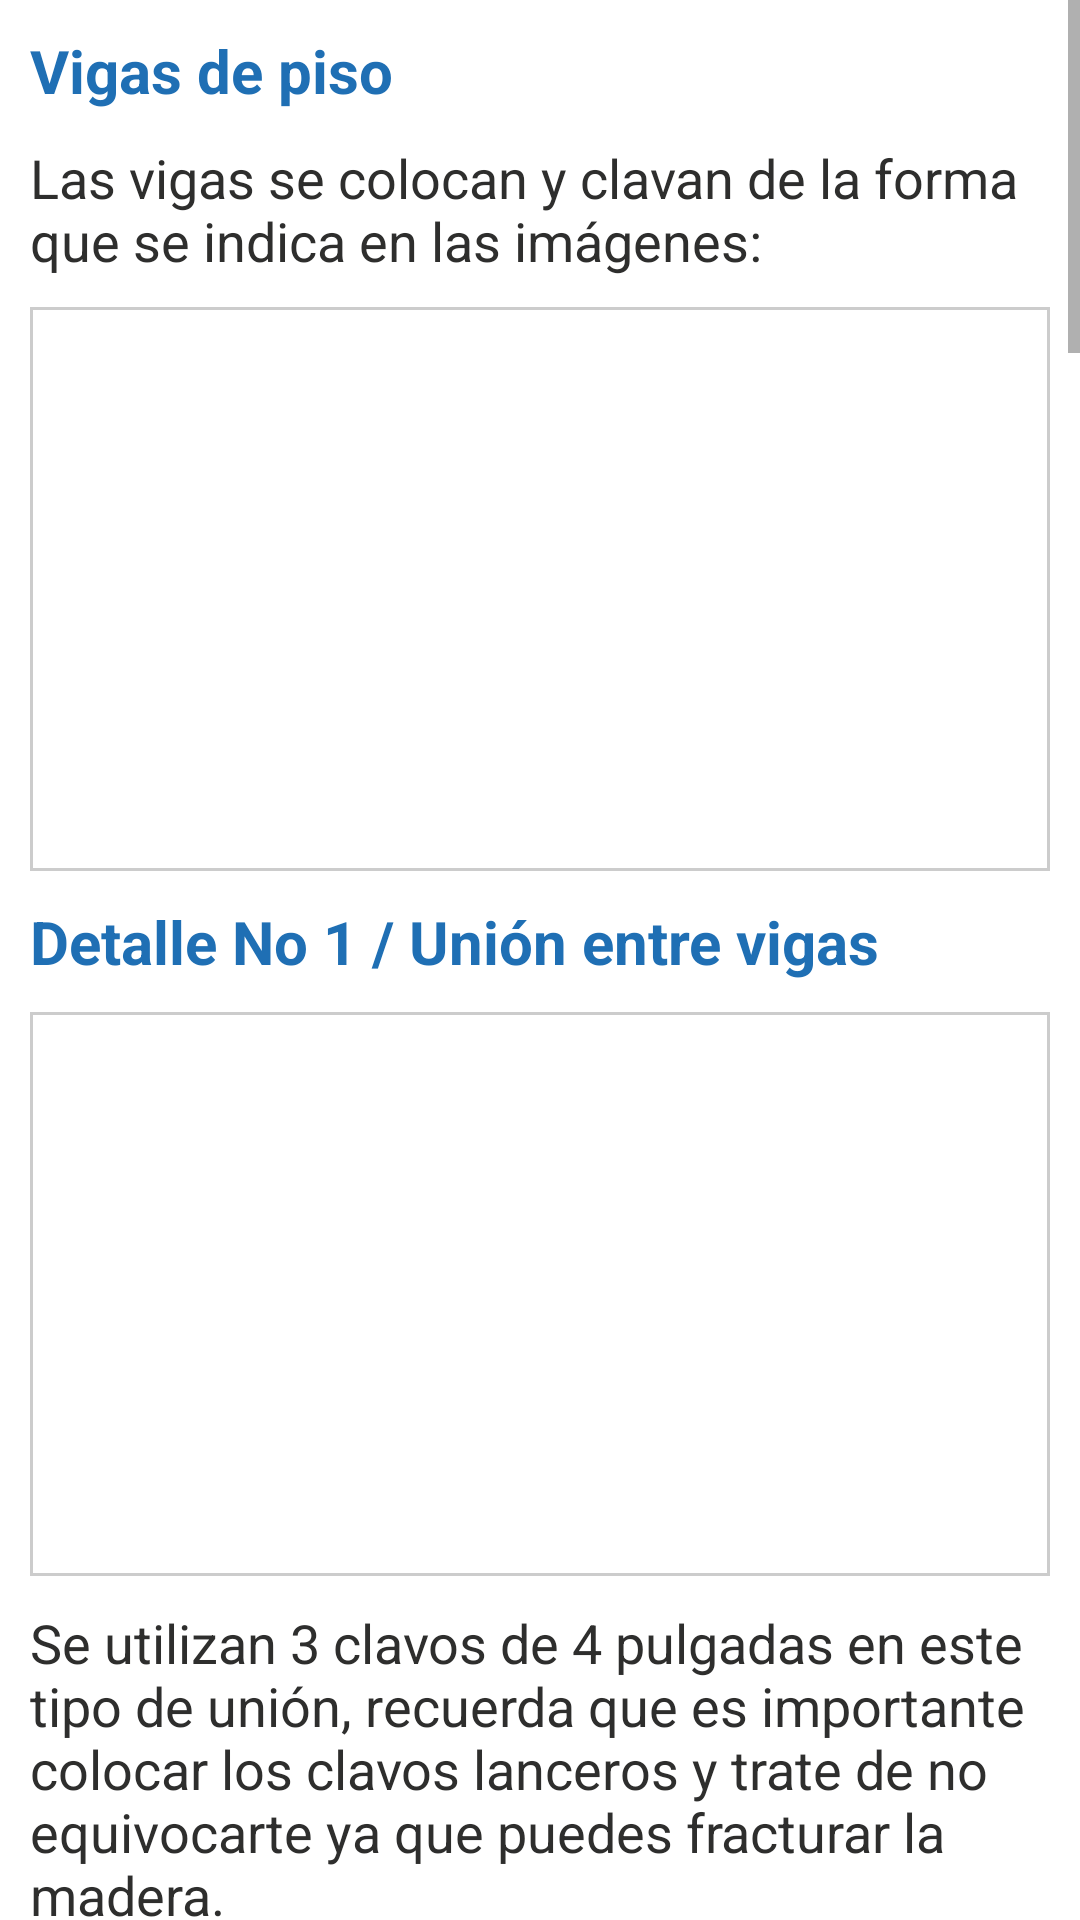

Android layout source for this screen:
<!-- AndroidManifest.xml: fallback theme Theme.MaterialComponents.DayNight.NoActionBar -->
<!-- res/layout/manual_floor.xml -->
<?xml version="1.0" encoding="utf-8"?>
<ScrollView xmlns:android="http://schemas.android.com/apk/res/android"
    android:layout_width="fill_parent"
    android:layout_height="fill_parent" >

    <LinearLayout
        android:layout_width="fill_parent"
        android:layout_height="wrap_content"
        android:orientation="vertical"
        android:padding="10dp" >

        <TextView
            style="@style/TextViewCustomB"
            android:layout_width="fill_parent"
            android:layout_height="wrap_content"
            android:text="@string/manual_floor_1" />

        <TextView
            style="@style/TextViewCustomC"
            android:layout_width="fill_parent"
            android:layout_height="wrap_content"
            android:text="@string/manual_floor_2" />

        <LinearLayout
            style="@style/LinearLayoutThumbnails"
            android:layout_width="fill_parent"
            android:layout_height="wrap_content" >

            <LinearLayout
                style="@style/LinearLayoutThumbnailsWrapper"
                android:layout_width="fill_parent"
                android:layout_height="wrap_content" >

                <ImageView
                    android:id="@+id/imageViewManualFloorA"
                    style="@style/ImageViewCustom"
                    android:layout_height="@dimen/manual_image_height_b" />
            </LinearLayout>
        </LinearLayout>

        <TextView
            style="@style/TextViewCustomB"
            android:layout_width="fill_parent"
            android:layout_height="wrap_content"
            android:text="@string/manual_floor_4" />

        <LinearLayout
            style="@style/LinearLayoutThumbnails"
            android:layout_width="fill_parent"
            android:layout_height="wrap_content" >

            <LinearLayout
                style="@style/LinearLayoutThumbnailsWrapper"
                android:layout_width="fill_parent"
                android:layout_height="wrap_content" >

                <ImageView
                    android:id="@+id/imageViewManualFloorB"
                    style="@style/ImageViewCustom"
                    android:layout_height="@dimen/manual_image_height_b" />
            </LinearLayout>
        </LinearLayout>

        <TextView
            style="@style/TextViewCustomC"
            android:layout_width="fill_parent"
            android:layout_height="wrap_content"
            android:text="@string/manual_floor_6" />

        <TextView
            style="@style/TextViewCustomB"
            android:layout_width="fill_parent"
            android:layout_height="wrap_content"
            android:text="@string/manual_floor_7" />

        <LinearLayout
            style="@style/LinearLayoutThumbnails"
            android:layout_width="fill_parent"
            android:layout_height="wrap_content" >

            <LinearLayout
                style="@style/LinearLayoutThumbnailsWrapper"
                android:layout_width="fill_parent"
                android:layout_height="wrap_content" >

                <ImageView
                    android:id="@+id/imageViewManualFloorC"
                    style="@style/ImageViewCustom"
                    android:layout_height="@dimen/manual_image_height_b" />
            </LinearLayout>
        </LinearLayout>

        <TextView
            style="@style/TextViewCustomC"
            android:layout_width="fill_parent"
            android:layout_height="wrap_content"
            android:text="@string/manual_floor_9" />

        <TextView
            style="@style/TextViewCustomB"
            android:layout_width="fill_parent"
            android:layout_height="wrap_content"
            android:text="@string/manual_floor_10" />

        <TextView
            style="@style/TextViewCustomC"
            android:layout_width="fill_parent"
            android:layout_height="wrap_content"
            android:text="@string/manual_floor_11" />

        <LinearLayout
            style="@style/LinearLayoutThumbnails"
            android:layout_width="fill_parent"
            android:layout_height="wrap_content" >

            <LinearLayout
                style="@style/LinearLayoutThumbnailsWrapper"
                android:layout_width="fill_parent"
                android:layout_height="wrap_content" >

                <ImageView
                    android:id="@+id/imageViewManualFloorD"
                    style="@style/ImageViewCustom"
                    android:layout_height="@dimen/manual_image_height_d" />
            </LinearLayout>
        </LinearLayout>

        <TextView
            style="@style/TextViewCustomC"
            android:layout_width="fill_parent"
            android:layout_height="wrap_content"
            android:text="@string/manual_floor_13" />

        <LinearLayout
            style="@style/LinearLayoutThumbnails"
            android:layout_width="fill_parent"
            android:layout_height="wrap_content" >

            <LinearLayout
                style="@style/LinearLayoutThumbnailsWrapper"
                android:layout_width="fill_parent"
                android:layout_height="wrap_content" >

                <ImageView
                    android:id="@+id/imageViewManualFloorE"
                    style="@style/ImageViewCustom"
                    android:layout_height="@dimen/manual_image_height_d" />
            </LinearLayout>
        </LinearLayout>

        <TextView
            style="@style/TextViewCustomC"
            android:layout_width="fill_parent"
            android:layout_height="wrap_content"
            android:text="@string/manual_floor_15" />

        <LinearLayout
            style="@style/LinearLayoutThumbnails"
            android:layout_width="wrap_content"
            android:layout_height="wrap_content"
            android:layout_gravity="center_horizontal"
            android:gravity="center_horizontal" >

            <LinearLayout
                style="@style/LinearLayoutThumbnailsWrapper"
                android:layout_width="wrap_content"
                android:layout_height="wrap_content" >

                <ImageView
                    android:id="@+id/imageViewManualFloorF"
                    style="@style/ImageViewCustom"
                    android:layout_height="@dimen/manual_image_height_d" />
            </LinearLayout>
        </LinearLayout>

        <TextView
            style="@style/TextViewCustomB"
            android:layout_width="fill_parent"
            android:layout_height="wrap_content"
            android:text="@string/manual_floor_17" />

        <TextView
            style="@style/TextViewCustomC"
            android:layout_width="fill_parent"
            android:layout_height="wrap_content"
            android:text="@string/manual_floor_18" />

        <LinearLayout
            style="@style/LinearLayoutThumbnails"
            android:layout_width="fill_parent"
            android:layout_height="wrap_content" >

            <LinearLayout
                style="@style/LinearLayoutThumbnailsWrapper"
                android:layout_width="fill_parent"
                android:layout_height="wrap_content" >

                <ImageView
                    android:id="@+id/imageViewManualFloorG"
                    style="@style/ImageViewCustom"
                    android:layout_height="@dimen/manual_image_height_d" />
            </LinearLayout>
        </LinearLayout>

        <TextView
            style="@style/TextViewCustomC"
            android:layout_width="fill_parent"
            android:layout_height="wrap_content"
            android:text="@string/manual_floor_20" />

        <LinearLayout
            style="@style/LinearLayoutThumbnails"
            android:layout_width="wrap_content"
            android:layout_height="wrap_content"
            android:layout_gravity="center_horizontal"
            android:gravity="center_horizontal" >

            <LinearLayout
                style="@style/LinearLayoutThumbnailsWrapper"
                android:layout_width="wrap_content"
                android:layout_height="wrap_content" >

                <ImageView
                    android:id="@+id/imageViewManualFloorH"
                    style="@style/ImageViewCustom"
                    android:layout_height="@dimen/manual_image_height_b" />
            </LinearLayout>
        </LinearLayout>

        <LinearLayout
            style="@style/LinearLayoutThumbnails"
            android:layout_width="fill_parent"
            android:layout_height="wrap_content" >

            <LinearLayout
                style="@style/LinearLayoutThumbnailsWrapper"
                android:layout_width="fill_parent"
                android:layout_height="wrap_content" >

                <ImageView
                    android:id="@+id/imageViewManualFloorI"
                    style="@style/ImageViewCustom"
                    android:layout_height="@dimen/manual_image_height_d" />
            </LinearLayout>
        </LinearLayout>

        <TextView
            style="@style/TextViewCustomB"
            android:layout_width="fill_parent"
            android:layout_height="wrap_content"
            android:text="@string/manual_floor_23" />

        <TextView
            style="@style/TextViewCustomC"
            android:layout_width="fill_parent"
            android:layout_height="wrap_content"
            android:text="@string/manual_floor_24" />

        <LinearLayout
            style="@style/LinearLayoutThumbnails"
            android:layout_width="wrap_content"
            android:layout_height="wrap_content"
            android:layout_gravity="center_horizontal"
            android:gravity="center_horizontal" >

            <LinearLayout
                style="@style/LinearLayoutThumbnailsWrapper"
                android:layout_width="wrap_content"
                android:layout_height="wrap_content" >

                <ImageView
                    android:id="@+id/imageViewManualFloorJ"
                    style="@style/ImageViewCustom"
                    android:layout_height="@dimen/manual_image_height_c" />
            </LinearLayout>
        </LinearLayout>

        <TextView
            style="@style/TextViewCustomC"
            android:layout_width="fill_parent"
            android:layout_height="wrap_content"
            android:text="@string/manual_floor_26" />
    </LinearLayout>

</ScrollView>
<!-- resources referenced by this layout -->
<resources>
  <dimen name="manual_image_height_b">180dp</dimen>
  <dimen name="manual_image_height_c">215dp</dimen>
  <dimen name="manual_image_height_d">150dp</dimen>
  <string name="manual_floor_1">Vigas de piso</string>
  <string name="manual_floor_10">Ten cuidado!!!</string>
  <string name="manual_floor_11">• Al clavar trata de no fracturar la madera. Realiza los cortes prolijos de manera que la uniones calcen.</string>
  <string name="manual_floor_13">Mide el ancho de la viga de piso, traza esta medida a lo largo de la viga, luego traza la diagonal. Ten cuidado al cortar la viga con el serrucho, recuerda la importancia de un corte prolijo para que las vigas calcen correctamente.</string>
  <string name="manual_floor_15">Las vigas de los laterales se colocan en el borde exterior del pilote y la viga intermedia en el centro del pilote, como lo muestra la figura.</string>
  <string name="manual_floor_17">¿Cocer Piso? , !Clavar Piso¡</string>
  <string name="manual_floor_18">Cuando hayas colocado y acomodado los paneles, asegura el piso con 2 clavos • Recoger todas las herramientas y de 4 pulgadas en una de las esquinas, de esta manera evitas que los paneles limpiar el terreno antes de colocar se muevan al cocerlos y tengas que volver a acomodarlos.</string>
  <string name="manual_floor_2">Las vigas se colocan y clavan de la forma que se indica en las imágenes:</string>
  <string name="manual_floor_20">Ahora con clavos de 4 pulgadas, clava por debajo del piso a como lo muestran la flechas en la imagen. Si te fijas bien e realiza el movimiento de una aguja cuando coces, de ahí la palabra cocer piso. Luego de cocer el piso cerciorate de que no se haya movido, en caso de que sucediera, acomodalos de manera que el piso, la viga y el pilote queden al ras. Hasta entonces puedes proceder a clavar el piso en los lugares que muestra la imagen utilizando clavos de 4 pulgadas.</string>
  <string name="manual_floor_23">Recuerda:</string>
  <string name="manual_floor_24">• Recoger todas las herramientas y limpiar el terreno antes de colocar el piso.\n• Siempre primero cocer el piso y luego clavarlo a las vigas, nunca al revés.\n• Nunca fuerces la viga para poder calzar el piso, mejor antes de colocarlo cerciorate que los pilotes y las vigas cumplan con las medidas requeridas.</string>
  <string name="manual_floor_26">Mide los paneles y cerciorate que tengas 2 paneles de 2.05 x 3.00 m y 1 panel de 2.00 x 3.00 m, coloca los paneles y acomodalos de manera que queden al ras de la viga y del pilote como lo muestra la figura.</string>
  <string name="manual_floor_4">Detalle No 1 / Unión entre vigas</string>
  <string name="manual_floor_6">Se utilizan 3 clavos de 4 pulgadas en este tipo de unión, recuerda que es importante colocar los clavos lanceros y trate de no equivocarte ya que puedes fracturar la madera.</string>
  <string name="manual_floor_7">Detalle No 2 / Unión Viga - Pilote</string>
  <string name="manual_floor_9">Se utilizan 2 clavos de 4 pulgadas en este tipo de unión, en la esquinas y en las intersecciones comunes entre viga y pilote, toma en cuenta las recomendaciones del ejemplo anterior.</string>
  <style name="ImageViewCustom">     
      	<item name="android:layout_width">wrap_content</item>     
      	<item name="android:layout_height">@dimen/manual_image_height</item>
      	<item name="android:layout_margin">3dp</item>    
  	</style>
  <style name="LinearLayoutThumbnailsWrapper">     
      	<item name="android:layout_width">fill_parent</item>     
      	<item name="android:layout_height">wrap_content</item>
      	<item name="android:orientation">vertical</item>
      	<item name="android:background">@color/white</item>    
  	</style>
  <dimen name="manual_image_height">200dp</dimen>
  <color name="image_border">#cccccc</color>
  <color name="white">#ffffff</color>
  <color name="text_a">#1f6fb4</color>
  <color name="text_c">#2e2e2d</color>
</resources>
